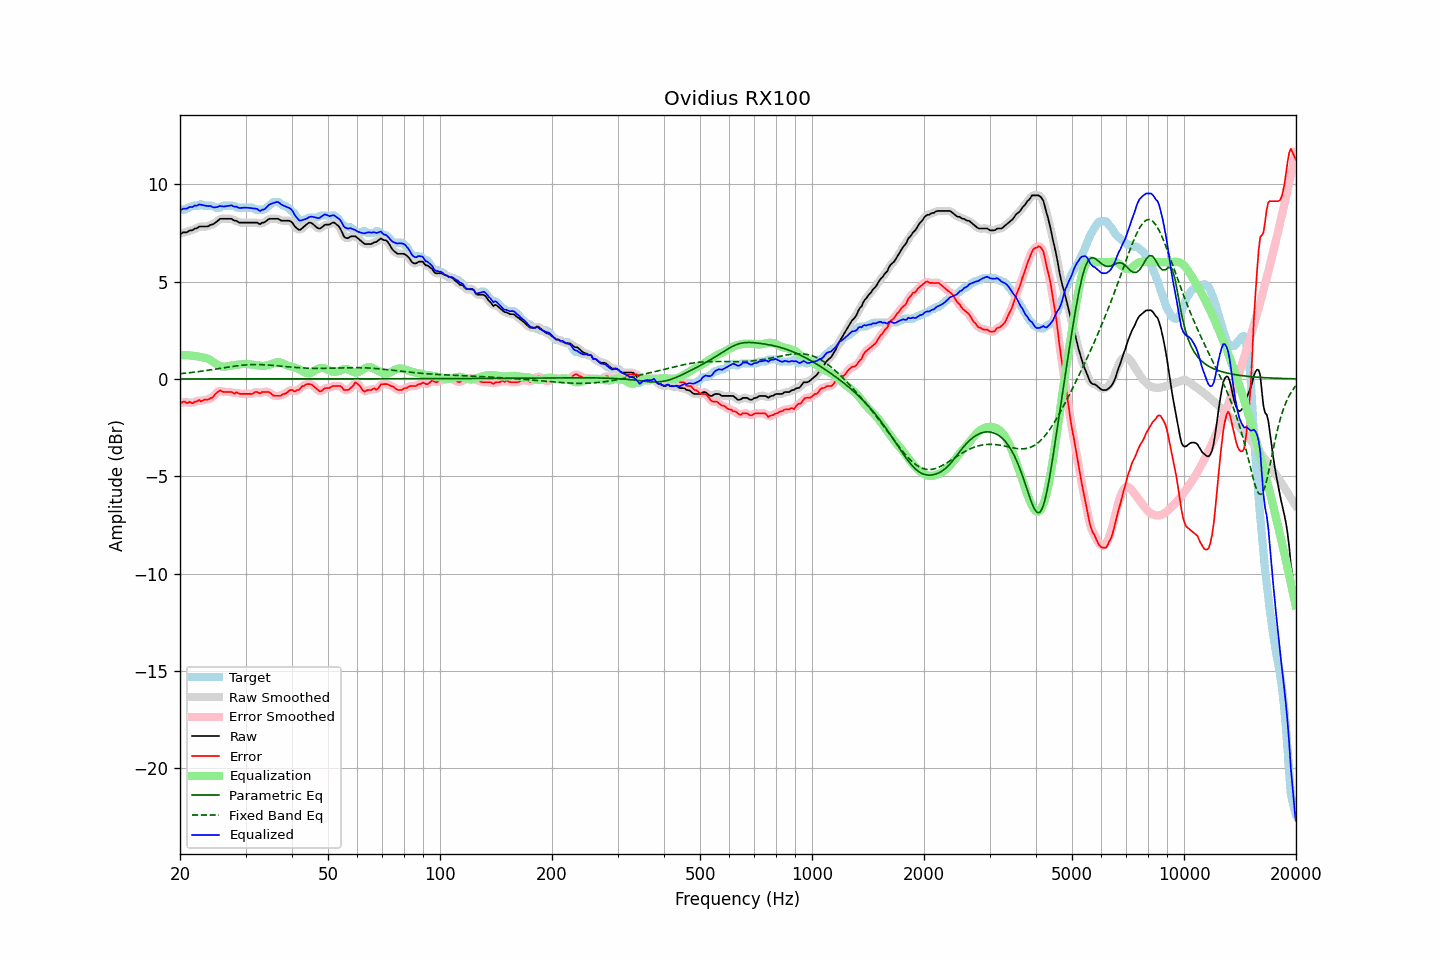

Values plotted in this chart, from the file beside it:
frequency, raw, error, smoothed, error_smoothed, equalization, parametric_eq, fixed_band_eq, equalized_raw, equalized_smoothed, target
20.00, 7.43, -1.27, 7.44, -1.25, 1.22, 0.00, 0.27, 8.65, 8.66, 8.69
20.20, 7.48, -1.22, 7.47, -1.22, 1.22, 0.00, 0.28, 8.70, 8.69, 8.69
20.40, 7.53, -1.17, 7.50, -1.20, 1.22, 0.00, 0.29, 8.75, 8.72, 8.69
20.61, 7.53, -1.17, 7.53, -1.19, 1.22, 0.00, 0.29, 8.75, 8.75, 8.70
20.81, 7.53, -1.24, 7.55, -1.20, 1.22, 0.00, 0.30, 8.75, 8.77, 8.77
21.02, 7.57, -1.23, 7.57, -1.21, 1.21, 0.00, 0.31, 8.78, 8.79, 8.79
21.23, 7.63, -1.17, 7.60, -1.22, 1.21, 0.00, 0.32, 8.84, 8.81, 8.80
21.44, 7.63, -1.23, 7.64, -1.21, 1.20, 0.00, 0.33, 8.83, 8.84, 8.86
21.66, 7.65, -1.25, 7.67, -1.21, 1.19, 0.00, 0.34, 8.84, 8.86, 8.89
21.87, 7.72, -1.17, 7.69, -1.20, 1.18, 0.00, 0.35, 8.90, 8.88, 8.89
22.09, 7.73, -1.17, 7.74, -1.15, 1.17, 0.00, 0.36, 8.90, 8.91, 8.89
22.31, 7.77, -1.13, 7.78, -1.12, 1.15, 0.00, 0.37, 8.92, 8.93, 8.89
22.54, 7.83, -1.08, 7.81, -1.12, 1.14, 0.00, 0.38, 8.96, 8.94, 8.91
22.76, 7.83, -1.15, 7.83, -1.11, 1.12, 0.00, 0.39, 8.95, 8.95, 8.98
22.99, 7.83, -1.12, 7.83, -1.10, 1.11, 0.00, 0.41, 8.93, 8.94, 8.95
23.22, 7.83, -1.07, 7.83, -1.10, 1.09, 0.00, 0.42, 8.92, 8.92, 8.89
23.45, 7.83, -1.07, 7.82, -1.07, 1.08, 0.00, 0.43, 8.90, 8.90, 8.89
23.69, 7.83, -1.07, 7.84, -1.05, 1.05, 0.00, 0.44, 8.88, 8.89, 8.89
23.92, 7.86, -1.04, 7.87, -1.03, 1.02, 0.00, 0.45, 8.88, 8.88, 8.89
24.16, 7.92, -0.98, 7.90, -1.00, 0.97, 0.00, 0.47, 8.89, 8.86, 8.89
24.40, 7.93, -0.97, 7.94, -0.94, 0.91, 0.00, 0.48, 8.84, 8.84, 8.89
24.65, 7.97, -0.89, 7.98, -0.87, 0.85, 0.00, 0.49, 8.81, 8.82, 8.86
24.89, 8.03, -0.77, 8.02, -0.79, 0.79, 0.00, 0.51, 8.82, 8.81, 8.80
25.14, 8.09, -0.71, 8.10, -0.69, 0.74, 0.00, 0.52, 8.83, 8.83, 8.79
25.39, 8.16, -0.63, 8.16, -0.63, 0.69, 0.00, 0.53, 8.85, 8.86, 8.79
25.65, 8.23, -0.58, 8.21, -0.62, 0.66, 0.00, 0.55, 8.89, 8.87, 8.81
25.91, 8.23, -0.64, 8.23, -0.63, 0.64, 0.00, 0.56, 8.87, 8.87, 8.87
26.16, 8.23, -0.67, 8.24, -0.65, 0.63, 0.00, 0.57, 8.86, 8.86, 8.89
26.43, 8.23, -0.67, 8.23, -0.67, 0.63, 0.00, 0.59, 8.86, 8.86, 8.89
26.69, 8.23, -0.67, 8.23, -0.67, 0.65, 0.00, 0.60, 8.88, 8.88, 8.89
26.96, 8.23, -0.67, 8.23, -0.66, 0.67, 0.00, 0.61, 8.89, 8.90, 8.89
27.23, 8.23, -0.67, 8.23, -0.67, 0.68, 0.00, 0.62, 8.91, 8.91, 8.89
27.50, 8.23, -0.67, 8.21, -0.69, 0.69, 0.00, 0.64, 8.92, 8.90, 8.89
27.77, 8.17, -0.72, 8.18, -0.71, 0.70, 0.00, 0.65, 8.88, 8.88, 8.89
28.05, 8.13, -0.75, 8.15, -0.71, 0.71, 0.00, 0.66, 8.84, 8.86, 8.88
28.33, 8.13, -0.68, 8.11, -0.72, 0.72, 0.00, 0.67, 8.85, 8.83, 8.81
28.62, 8.07, -0.72, 8.07, -0.73, 0.74, 0.00, 0.68, 8.81, 8.81, 8.79
28.90, 8.03, -0.77, 8.05, -0.74, 0.75, 0.00, 0.69, 8.78, 8.79, 8.79
29.19, 8.03, -0.77, 8.03, -0.77, 0.76, 0.00, 0.70, 8.79, 8.78, 8.79
29.48, 8.03, -0.77, 8.02, -0.77, 0.77, 0.00, 0.71, 8.79, 8.79, 8.79
29.78, 8.03, -0.77, 8.03, -0.77, 0.77, 0.00, 0.71, 8.80, 8.80, 8.79
30.08, 8.03, -0.77, 8.03, -0.77, 0.77, 0.00, 0.72, 8.80, 8.80, 8.79
30.38, 8.03, -0.77, 8.03, -0.77, 0.77, 0.00, 0.73, 8.79, 8.79, 8.79
30.68, 8.03, -0.77, 8.03, -0.77, 0.76, 0.00, 0.73, 8.79, 8.79, 8.79
30.99, 8.03, -0.77, 8.03, -0.77, 0.75, 0.00, 0.73, 8.78, 8.78, 8.79
31.30, 8.03, -0.77, 8.03, -0.75, 0.74, 0.00, 0.74, 8.77, 8.77, 8.79
31.61, 8.03, -0.71, 8.03, -0.71, 0.73, 0.00, 0.74, 8.76, 8.76, 8.74
31.93, 8.03, -0.67, 8.03, -0.68, 0.72, 0.00, 0.74, 8.75, 8.75, 8.69
32.24, 8.03, -0.67, 8.00, -0.69, 0.70, 0.00, 0.74, 8.73, 8.71, 8.69
32.57, 7.98, -0.72, 7.99, -0.70, 0.69, 0.00, 0.74, 8.66, 8.68, 8.69
32.89, 7.95, -0.74, 7.98, -0.71, 0.68, 0.00, 0.74, 8.63, 8.66, 8.69
33.22, 8.03, -0.67, 7.99, -0.70, 0.67, 0.00, 0.73, 8.70, 8.66, 8.69
33.55, 8.03, -0.67, 8.03, -0.67, 0.67, 0.00, 0.73, 8.70, 8.70, 8.69
33.89, 8.07, -0.67, 8.08, -0.65, 0.68, 0.00, 0.72, 8.75, 8.76, 8.73
34.23, 8.13, -0.67, 8.13, -0.66, 0.70, 0.00, 0.72, 8.83, 8.83, 8.80
34.57, 8.20, -0.67, 8.19, -0.68, 0.72, 0.00, 0.71, 8.92, 8.91, 8.87
34.92, 8.23, -0.71, 8.22, -0.72, 0.74, 0.00, 0.71, 8.97, 8.97, 8.94
35.27, 8.23, -0.78, 8.23, -0.78, 0.77, 0.00, 0.70, 9.00, 9.01, 9.01
35.62, 8.23, -0.85, 8.23, -0.83, 0.81, 0.00, 0.69, 9.03, 9.04, 9.08
35.97, 8.23, -0.87, 8.23, -0.86, 0.83, 0.00, 0.69, 9.06, 9.07, 9.09
... 635 more rows
